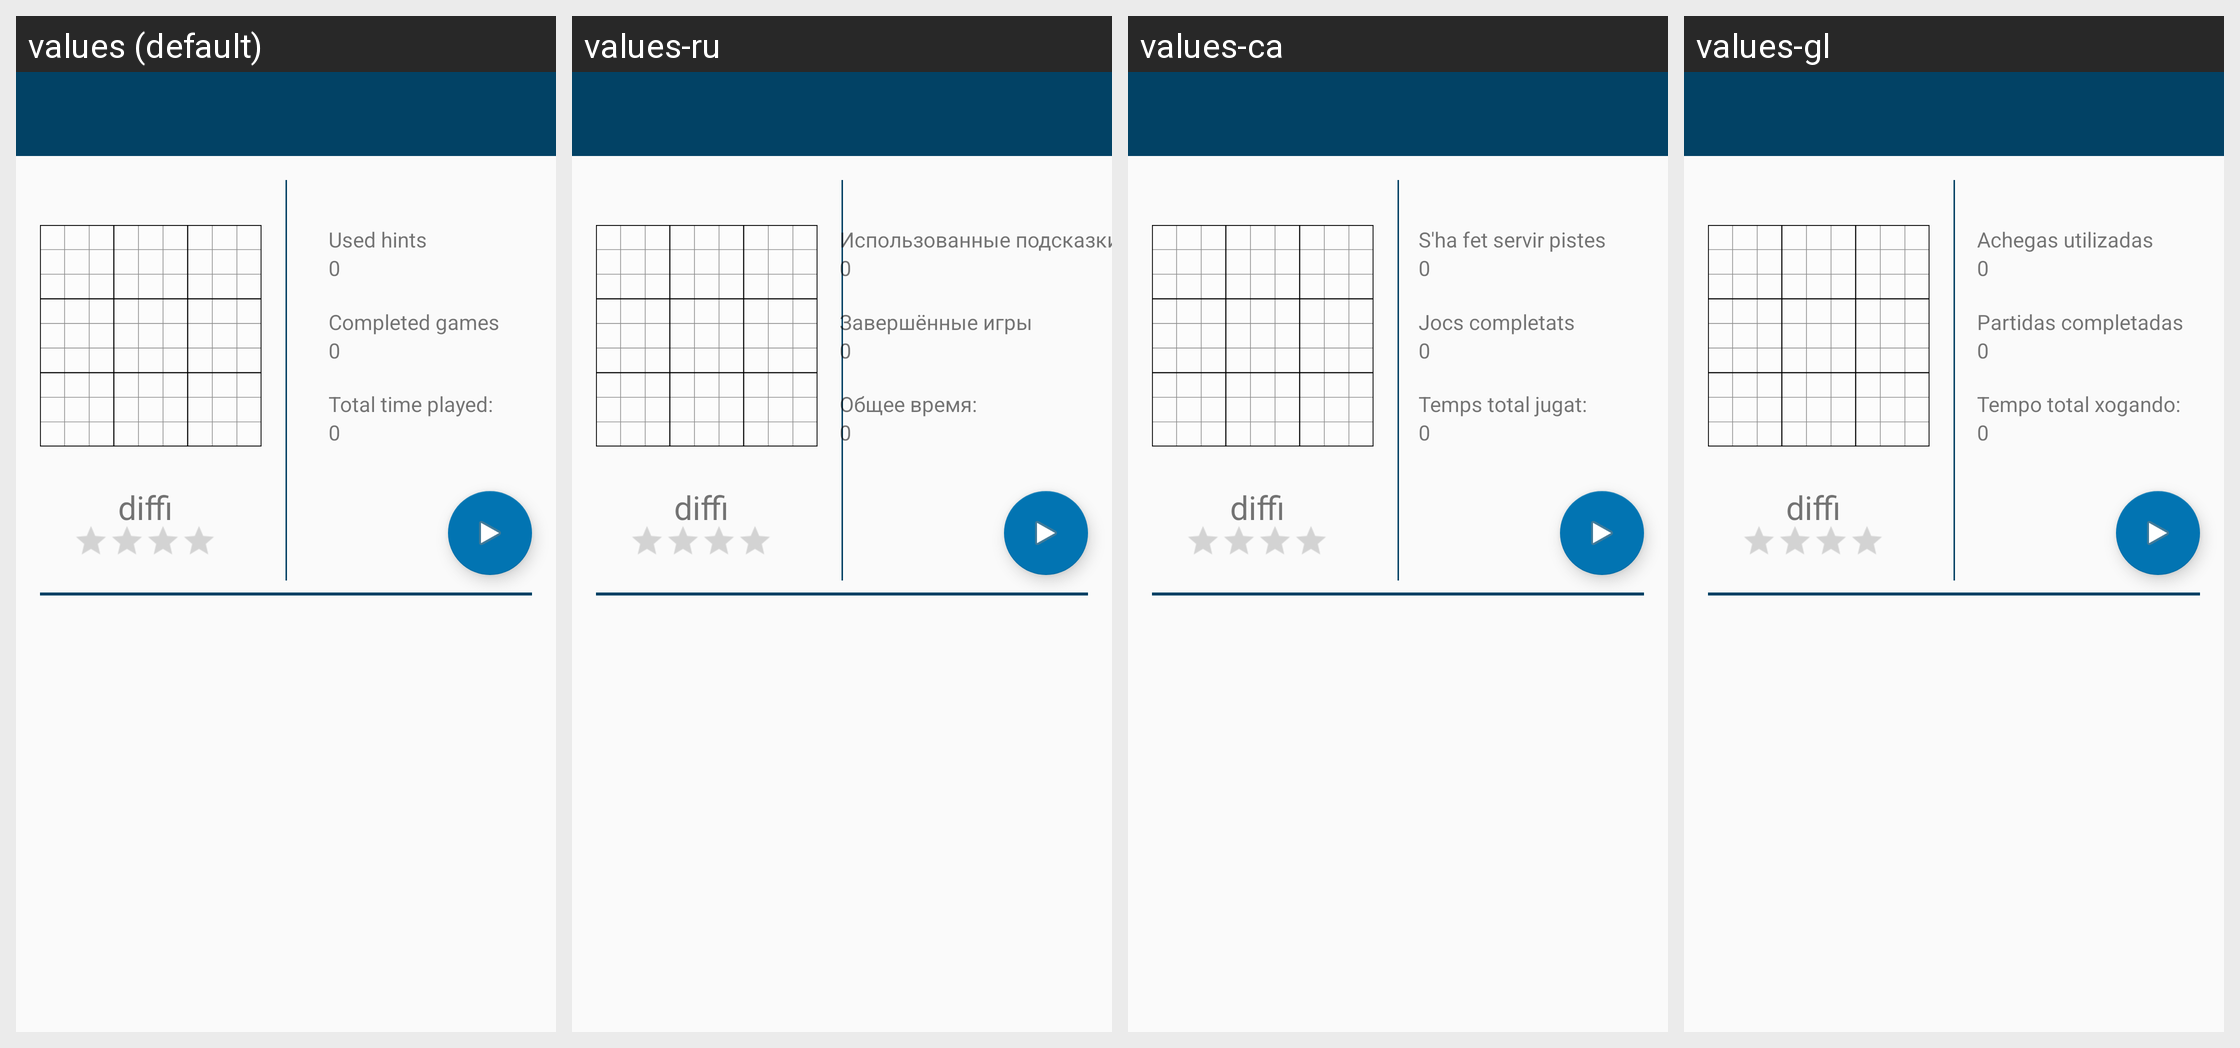

Translations of the strings shown on this Android screen, per locale in the grid:
Android screen res/layout/activity_daily_sudoku.xml rendered under 4 locales, left to right: values (default), values-ru, values-ca, values-gl. Device: Nexus 5 (rendered at 1080×1920; each locale shown at half size, 540×960, under a caption strip naming it); theme AppTheme.NoActionBar.
Other locales in the repository, not shown: values-br, values-cs, values-de, values-es, values-fr, values-hu, values-ja, values-nb-rNO, values-pl, values-pt, values-tr, values-zh.
Strings drawn on this screen, with the default value and each locale's value (text and hints the layout hard-codes, and strings that could not be matched under every locale, appear in the picture but are not listed):

daily_number_of_hints
  values: Used hints
  values-ru: Использованные подсказки
  values-ca: S'ha fet servir pistes
  values-gl: Achegas utilizadas

number_of_completed_games
  values: Completed games
  values-ru: Завершённые игры
  values-ca: Jocs completats
  values-gl: Partidas completadas

total_of_time
  values: Total time played:
  values-ru: Общее время:
  values-ca: Temps total jugat:
  values-gl: Tempo total xogando:
